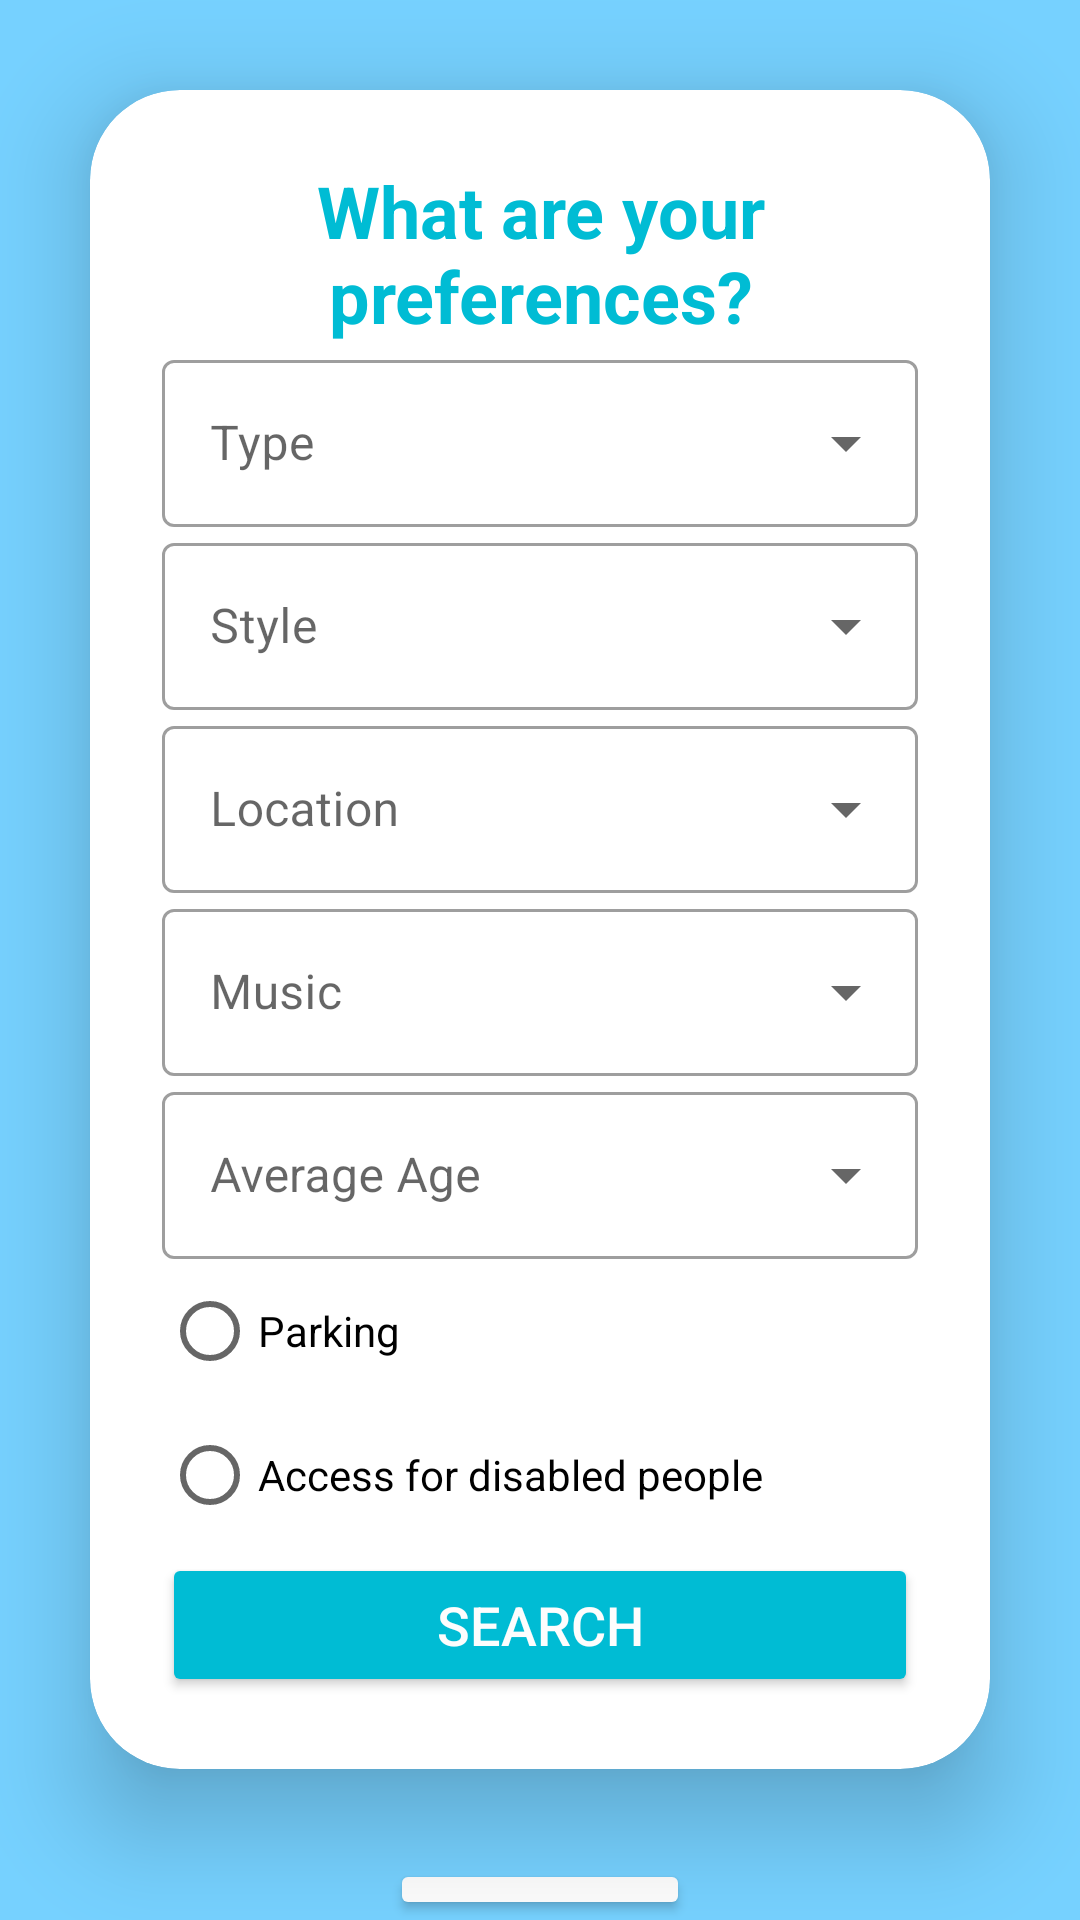

Produce the Android XML layout that renders to this screen, including the resource entries it uses.
<!-- AndroidManifest.xml: application theme Theme.OurApp -->
<!-- res/layout/activity_third.xml -->
<?xml version="1.0" encoding="utf-8"?>
<LinearLayout xmlns:android="http://schemas.android.com/apk/res/android"
    xmlns:app="http://schemas.android.com/apk/res-auto"
    xmlns:tools="http://schemas.android.com/tools"
    android:layout_width="match_parent"
    android:layout_height="match_parent"
    android:background="@color/material_dynamic_primary80"
    android:gravity="center"
    android:orientation="vertical"
    tools:context=".MainActivity">

    <androidx.cardview.widget.CardView
        android:layout_width="match_parent"
        android:layout_height="wrap_content"
        android:layout_margin="30dp"
        android:background="@drawable/edit_background"
        app:cardCornerRadius="30dp"
        app:cardElevation="20dp">

        <LinearLayout
            android:layout_width="match_parent"
            android:layout_height="wrap_content"
            android:layout_gravity="center_horizontal"
            android:orientation="vertical"
            android:padding="24dp">

            <TextView
                android:id="@+id/searchText"
                android:layout_width="match_parent"
                android:layout_height="wrap_content"
                android:text="@string/what_are_your_preferences"
                android:textAlignment="center"
                android:textColor="@color/cyan"
                android:textSize="24sp"
                android:textStyle="bold" />

            <com.google.android.material.textfield.TextInputLayout
                style="@style/Widget.MaterialComponents.TextInputLayout.OutlinedBox.ExposedDropdownMenu"
                android:layout_width="match_parent"
                android:layout_height="wrap_content"
                android:layout_margin="0dp"
                android:hint="@string/type">

                <AutoCompleteTextView
                    android:id="@+id/autoComplete"
                    android:layout_width="match_parent"
                    android:layout_height="wrap_content"
                    android:inputType="none" />

            </com.google.android.material.textfield.TextInputLayout>

            <com.google.android.material.textfield.TextInputLayout
                android:layout_width="match_parent"
                android:layout_height="wrap_content"
                android:layout_margin="0dp"
                android:hint="@string/style"
                style="@style/Widget.MaterialComponents.TextInputLayout.OutlinedBox.ExposedDropdownMenu">

                <AutoCompleteTextView
                    android:id="@+id/autoComplete2"
                    android:layout_width="match_parent"
                    android:layout_height="wrap_content"
                    android:inputType="none"/>

            </com.google.android.material.textfield.TextInputLayout>

            <com.google.android.material.textfield.TextInputLayout
                android:layout_width="match_parent"
                android:layout_height="wrap_content"
                android:layout_margin="0dp"
                android:hint="@string/location"
                style="@style/Widget.MaterialComponents.TextInputLayout.OutlinedBox.ExposedDropdownMenu">

                <AutoCompleteTextView
                    android:id="@+id/autoComplete3"
                    android:layout_width="match_parent"
                    android:layout_height="wrap_content"
                    android:inputType="none"/>

            </com.google.android.material.textfield.TextInputLayout>

            <com.google.android.material.textfield.TextInputLayout
                android:layout_width="match_parent"
                android:layout_height="wrap_content"
                android:layout_margin="0dp"
                android:hint="@string/music"
                style="@style/Widget.MaterialComponents.TextInputLayout.OutlinedBox.ExposedDropdownMenu">

                <AutoCompleteTextView
                    android:id="@+id/autoComplete4"
                    android:layout_width="match_parent"
                    android:layout_height="wrap_content"
                    android:inputType="none"/>

            </com.google.android.material.textfield.TextInputLayout>

            <com.google.android.material.textfield.TextInputLayout
                android:layout_width="match_parent"
                android:layout_height="wrap_content"
                android:layout_margin="0dp"
                android:hint="@string/average_age"
                style="@style/Widget.MaterialComponents.TextInputLayout.OutlinedBox.ExposedDropdownMenu">

                <AutoCompleteTextView
                    android:id="@+id/autoComplete5"
                    android:layout_width="match_parent"
                    android:layout_height="wrap_content"
                    android:inputType="none"/>

            </com.google.android.material.textfield.TextInputLayout>

            <RadioButton
                android:id="@+id/parking"
                android:layout_width="wrap_content"
                android:layout_height="wrap_content"
                android:layout_margin="0dp"
                android:text="@string/parking" />

            <RadioButton
                android:id="@+id/disabled_access"
                android:layout_width="wrap_content"
                android:layout_height="wrap_content"
                android:layout_margin="0dp"
                android:text="@string/disabled_access" />

            <Button
                android:id="@+id/searchButton"
                android:layout_width="match_parent"
                android:layout_height="wrap_content"
                android:layout_marginTop="2dp"
                android:backgroundTint="@color/cyan"
                android:text="@string/search"
                android:textColor="@color/white"
                android:textSize="18sp"
                app:cornerRadius="20dp"
                />


        </LinearLayout>
    </androidx.cardview.widget.CardView>

    <Button
        android:id="@+id/backButton"
        android:layout_width="100dp"
        android:layout_height="wrap_content"
        android:layout_marginTop="0dp"
        android:backgroundTint="@color/white"
        android:text="@string/back"
        android:textColor="@color/cyan"
        android:textSize="18sp"
        app:cornerRadius="20dp" />
</LinearLayout>
<!-- resources referenced by this layout -->
<resources>
  <color name="cyan">#00BCD4</color>
  <color name="white">#FDFDFD</color>
  <string name="average_age">Average Age</string>
  <string name="back">BACK</string>
  <string name="disabled_access">Access for disabled people</string>
  <string name="location">Location</string>
  <string name="music">Music</string>
  <string name="parking">Parking</string>
  <string name="search">Search</string>
  <string name="style">Style</string>
  <string name="type">Type</string>
  <string name="what_are_your_preferences">What are your preferences?</string>
  <style name="Theme.OurApp" parent="Theme.MaterialComponents.DayNight.NoActionBar">
          
          <item name="colorPrimary">@color/black</item>
          <item name="colorPrimaryVariant">@color/purple_700</item>
          <item name="colorOnPrimary">@color/white</item>
          
          <item name="colorSecondary">@color/black</item>
          <item name="colorSecondaryVariant">@color/black</item>
          <item name="colorOnSecondary">@color/black</item>
          
          <item name="android:statusBarColor">?attr/colorPrimaryVariant</item>
          
      </style>
  <color name="black">#FF000000</color>
  <color name="purple_700">#FF3700B3</color>
</resources>
